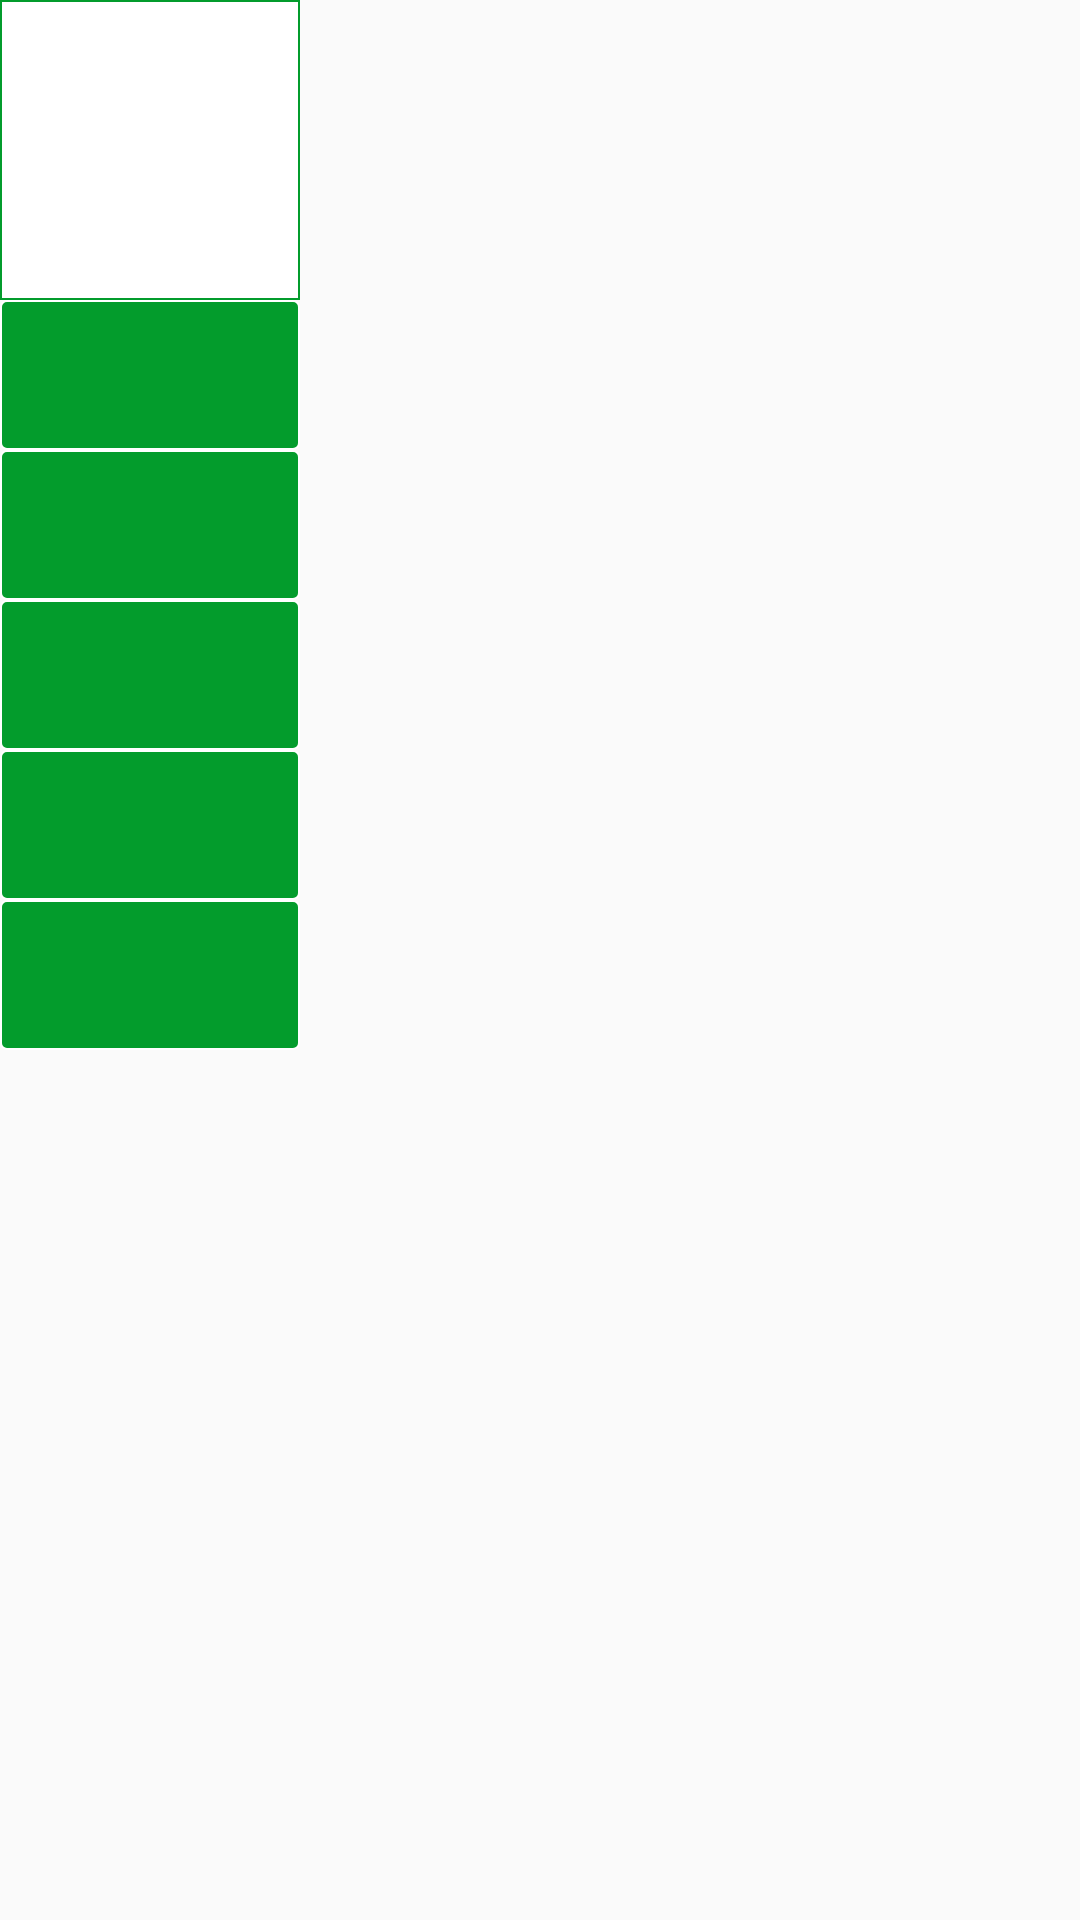

Write the Android layout XML for this screen, with the resource values it uses.
<!-- AndroidManifest.xml: application theme AppTheme -->
<!-- res/layout/details_list_items.xml -->
<?xml version="1.0" encoding="utf-8"?>
<LinearLayout
    xmlns:android="http://schemas.android.com/apk/res/android"
    android:orientation="vertical"
    android:layout_width="wrap_content"
    android:layout_height="wrap_content">

    <TextView
        android:id="@+id/text1"
        android:layout_width="100dp"
        android:layout_height="100dp"
        style="@style/tableHeaderText"/>
    <TextView
        android:id="@+id/text2"
        android:layout_width="100dp"
        android:layout_height="50dp"
        style="@style/tableText" />
    <TextView
        android:id="@+id/text3"
        android:layout_width="100dp"
        android:layout_height="50dp"
        style="@style/tableText" />
    <TextView
        android:id="@+id/text4"
        android:layout_width="100dp"
        android:layout_height="50dp"
        style="@style/tableText" />
    <TextView
        android:id="@+id/text5"
        android:layout_width="100dp"
        android:layout_height="50dp"
        style="@style/tableText" />
    <TextView
        android:id="@+id/text6"
        android:layout_width="100dp"
        android:layout_height="50dp"
        style="@style/tableText" />
</LinearLayout>
<!-- resources referenced by this layout -->
<resources>
  <style name="tableHeaderText">
          <item name="android:gravity">center</item>
          <item name="android:background">@drawable/header_shape_white</item>
          <item name="android:padding">5dp</item>
          <item name="android:textStyle">bold</item>
          <item name="android:textColor">@color/colorPrimary</item>
      </style>
  <style name="tableText">
          <item name="android:gravity">center</item>
          <item name="android:background">@drawable/header_shape</item>
          <item name="android:padding">2dp</item>
          <item name="android:textColor">@color/colorWhite</item>
          <item name="android:textSize">15sp</item>
      </style>
  <style name="AppTheme" parent="Theme.AppCompat.Light.DarkActionBar">
          
          <item name="colorPrimary">@color/colorPrimary</item>
          <item name="colorPrimaryDark">@color/colorPrimaryDark</item>
          <item name="colorAccent">@color/colo</item>
          <item name="android:popupMenuStyle">@style/PopupMenu</item>
      </style>
  <!-- drawable header_shape_white (drawable) -->
  <?xml version="1.0" encoding="utf-8"?>
  <shape xmlns:android="http://schemas.android.com/apk/res/android"
      android:shape="rectangle">
      <gradient android:startColor="@color/colorWhite"
          android:endColor="@color/colorWhite"/>
  
      <corners android:radius="0dp" />
      <stroke android:width="2px" android:color="@color/colorPrimary" />
  </shape>
  <color name="colorPrimary">#039c2c</color>
  <!-- drawable header_shape (drawable) -->
  <?xml version="1.0" encoding="utf-8"?>
  <shape xmlns:android="http://schemas.android.com/apk/res/android"
      android:shape="rectangle">
      <gradient android:startColor="@color/colorPrimary"
          android:endColor="@color/colorPrimary"/>
  
      <corners android:radius="2dp" />
      <stroke android:width="2px" android:color="@color/colorWhite" />
  </shape>
  <color name="colorWhite">#ffffff</color>
  <color name="colorPrimaryDark">#066e22</color>
  <color name="colo">#ffc107</color>
  <style name="PopupMenu" parent="@android:style/Widget.PopupMenu">
          <item name="android:popupBackground">@drawable/header_shape</item>
      </style>
</resources>
